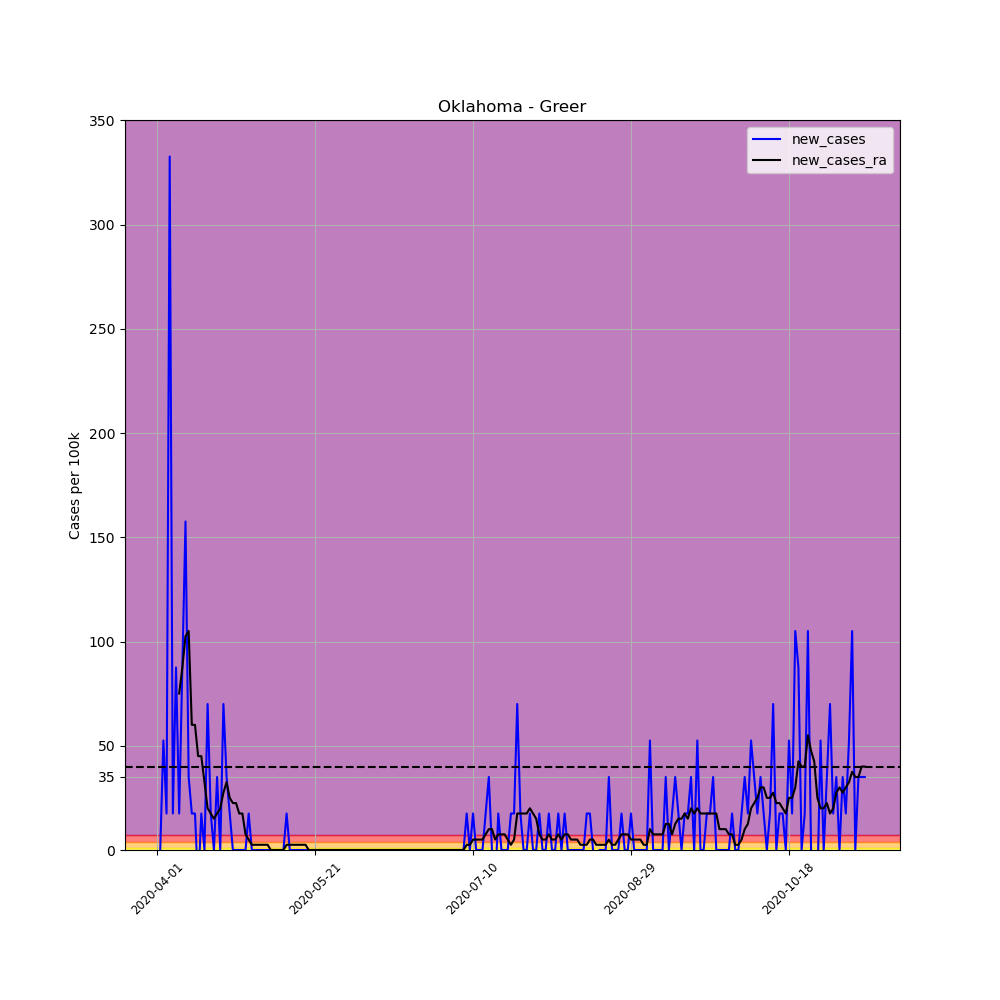

The data file committed next to this chart (first rows):
, date, county, state, fips, cases, deaths, COUNTY, STNAME, CTYNAME, POPESTIMATE2019, per_100k, per_100k_ra, new_cases, new_cases_ra
509722, 2020-04-01, Greer, Oklahoma, 40055, 2, 1, 55, Oklahoma, Greer, 5712, 35.01, , , 
509723, 2020-04-02, Greer, Oklahoma, 40055, 2, 1, 55, Oklahoma, Greer, 5712, 35.01, , 0.0, 
509724, 2020-04-03, Greer, Oklahoma, 40055, 5, 1, 55, Oklahoma, Greer, 5712, 87.54, , 52.52, 
509725, 2020-04-04, Greer, Oklahoma, 40055, 6, 1, 55, Oklahoma, Greer, 5712, 105, , 17.51, 
509726, 2020-04-05, Greer, Oklahoma, 40055, 25, 1, 55, Oklahoma, Greer, 5712, 437.7, , 332.6, 
509727, 2020-04-06, Greer, Oklahoma, 40055, 26, 3, 55, Oklahoma, Greer, 5712, 455.2, , 17.51, 
509728, 2020-04-07, Greer, Oklahoma, 40055, 31, 3, 55, Oklahoma, Greer, 5712, 542.7, 242.6, 87.54, 
509729, 2020-04-08, Greer, Oklahoma, 40055, 32, 4, 55, Oklahoma, Greer, 5712, 560.2, 317.6, 17.51, 75.03
509730, 2020-04-09, Greer, Oklahoma, 40055, 37, 4, 55, Oklahoma, Greer, 5712, 647.8, 405.2, 87.54, 87.54
509731, 2020-04-10, Greer, Oklahoma, 40055, 46, 4, 55, Oklahoma, Greer, 5712, 805.3, 507.7, 157.6, 102.5
509732, 2020-04-11, Greer, Oklahoma, 40055, 48, 4, 55, Oklahoma, Greer, 5712, 840.3, 612.7, 35.01, 105
509733, 2020-04-12, Greer, Oklahoma, 40055, 49, 4, 55, Oklahoma, Greer, 5712, 857.8, 672.8, 17.51, 60.02
509734, 2020-04-13, Greer, Oklahoma, 40055, 50, 4, 55, Oklahoma, Greer, 5712, 875.4, 732.8, 17.51, 60.02
509735, 2020-04-14, Greer, Oklahoma, 40055, 49, 4, 55, Oklahoma, Greer, 5712, 857.8, 777.8, -17.51, 45.02
509736, 2020-04-15, Greer, Oklahoma, 40055, 50, 4, 55, Oklahoma, Greer, 5712, 875.4, 822.8, 17.51, 45.02
509737, 2020-04-16, Greer, Oklahoma, 40055, 50, 4, 55, Oklahoma, Greer, 5712, 875.4, 855.3, 0.0, 32.51
509738, 2020-04-17, Greer, Oklahoma, 40055, 54, 5, 55, Oklahoma, Greer, 5712, 945.4, 875.4, 70.03, 20.01
509739, 2020-04-18, Greer, Oklahoma, 40055, 55, 5, 55, Oklahoma, Greer, 5712, 962.9, 892.9, 17.51, 17.51
509740, 2020-04-19, Greer, Oklahoma, 40055, 55, 5, 55, Oklahoma, Greer, 5712, 962.9, 907.9, 0.0, 15.01
509741, 2020-04-20, Greer, Oklahoma, 40055, 57, 5, 55, Oklahoma, Greer, 5712, 997.9, 925.4, 35.01, 17.51
509742, 2020-04-21, Greer, Oklahoma, 40055, 57, 6, 55, Oklahoma, Greer, 5712, 997.9, 945.4, 0.0, 20.01
509743, 2020-04-22, Greer, Oklahoma, 40055, 61, 6, 55, Oklahoma, Greer, 5712, 1068, 972.9, 70.03, 27.51
509744, 2020-04-23, Greer, Oklahoma, 40055, 63, 6, 55, Oklahoma, Greer, 5712, 1103, 1005, 35.01, 32.51
509745, 2020-04-24, Greer, Oklahoma, 40055, 64, 6, 55, Oklahoma, Greer, 5712, 1120, 1030, 17.51, 25.01
509746, 2020-04-25, Greer, Oklahoma, 40055, 64, 6, 55, Oklahoma, Greer, 5712, 1120, 1053, 0.0, 22.51
509747, 2020-04-26, Greer, Oklahoma, 40055, 64, 6, 55, Oklahoma, Greer, 5712, 1120, 1075, 0.0, 22.51
509748, 2020-04-27, Greer, Oklahoma, 40055, 64, 6, 55, Oklahoma, Greer, 5712, 1120, 1093, 0.0, 17.51
509749, 2020-04-28, Greer, Oklahoma, 40055, 64, 6, 55, Oklahoma, Greer, 5712, 1120, 1110, 0.0, 17.51
509750, 2020-04-29, Greer, Oklahoma, 40055, 64, 6, 55, Oklahoma, Greer, 5712, 1120, 1118, 0.0, 7.503
509751, 2020-04-30, Greer, Oklahoma, 40055, 65, 6, 55, Oklahoma, Greer, 5712, 1138, 1123, 17.51, 5.002
509752, 2020-05-01, Greer, Oklahoma, 40055, 65, 6, 55, Oklahoma, Greer, 5712, 1138, 1125, 0.0, 2.501
509753, 2020-05-02, Greer, Oklahoma, 40055, 65, 6, 55, Oklahoma, Greer, 5712, 1138, 1128, 0.0, 2.501
509754, 2020-05-03, Greer, Oklahoma, 40055, 65, 6, 55, Oklahoma, Greer, 5712, 1138, 1130, 0.0, 2.501
509755, 2020-05-04, Greer, Oklahoma, 40055, 65, 6, 55, Oklahoma, Greer, 5712, 1138, 1133, 0.0, 2.501
509756, 2020-05-05, Greer, Oklahoma, 40055, 65, 6, 55, Oklahoma, Greer, 5712, 1138, 1135, 0.0, 2.501
509757, 2020-05-06, Greer, Oklahoma, 40055, 65, 6, 55, Oklahoma, Greer, 5712, 1138, 1138, 0.0, 2.501
509758, 2020-05-07, Greer, Oklahoma, 40055, 65, 6, 55, Oklahoma, Greer, 5712, 1138, 1138, 0.0, 0.0
509759, 2020-05-08, Greer, Oklahoma, 40055, 65, 6, 55, Oklahoma, Greer, 5712, 1138, 1138, 0.0, 0.0
509760, 2020-05-09, Greer, Oklahoma, 40055, 65, 6, 55, Oklahoma, Greer, 5712, 1138, 1138, 0.0, 0.0
509761, 2020-05-10, Greer, Oklahoma, 40055, 65, 6, 55, Oklahoma, Greer, 5712, 1138, 1138, 0.0, 0.0
509762, 2020-05-11, Greer, Oklahoma, 40055, 65, 6, 55, Oklahoma, Greer, 5712, 1138, 1138, 0.0, 0.0
509763, 2020-05-12, Greer, Oklahoma, 40055, 66, 7, 55, Oklahoma, Greer, 5712, 1155, 1140, 17.51, 2.501
509764, 2020-05-13, Greer, Oklahoma, 40055, 66, 7, 55, Oklahoma, Greer, 5712, 1155, 1143, 0.0, 2.501
509765, 2020-05-14, Greer, Oklahoma, 40055, 66, 7, 55, Oklahoma, Greer, 5712, 1155, 1145, 0.0, 2.501
509766, 2020-05-15, Greer, Oklahoma, 40055, 66, 7, 55, Oklahoma, Greer, 5712, 1155, 1148, 0.0, 2.501
509767, 2020-05-16, Greer, Oklahoma, 40055, 66, 7, 55, Oklahoma, Greer, 5712, 1155, 1150, 0.0, 2.501
509768, 2020-05-17, Greer, Oklahoma, 40055, 66, 7, 55, Oklahoma, Greer, 5712, 1155, 1153, 0.0, 2.501
509769, 2020-05-18, Greer, Oklahoma, 40055, 66, 7, 55, Oklahoma, Greer, 5712, 1155, 1155, 0.0, 2.501
509770, 2020-05-19, Greer, Oklahoma, 40055, 66, 7, 55, Oklahoma, Greer, 5712, 1155, 1155, 0.0, 0.0
509771, 2020-05-20, Greer, Oklahoma, 40055, 66, 7, 55, Oklahoma, Greer, 5712, 1155, 1155, 0.0, 0.0
509772, 2020-05-21, Greer, Oklahoma, 40055, 66, 7, 55, Oklahoma, Greer, 5712, 1155, 1155, 0.0, 0.0
509773, 2020-05-22, Greer, Oklahoma, 40055, 66, 7, 55, Oklahoma, Greer, 5712, 1155, 1155, 0.0, 0.0
509774, 2020-05-23, Greer, Oklahoma, 40055, 66, 7, 55, Oklahoma, Greer, 5712, 1155, 1155, 0.0, 0.0
509775, 2020-05-24, Greer, Oklahoma, 40055, 66, 7, 55, Oklahoma, Greer, 5712, 1155, 1155, 0.0, 0.0
509776, 2020-05-25, Greer, Oklahoma, 40055, 66, 7, 55, Oklahoma, Greer, 5712, 1155, 1155, 0.0, 0.0
509777, 2020-05-26, Greer, Oklahoma, 40055, 66, 7, 55, Oklahoma, Greer, 5712, 1155, 1155, 0.0, 0.0
509778, 2020-05-27, Greer, Oklahoma, 40055, 66, 7, 55, Oklahoma, Greer, 5712, 1155, 1155, 0.0, 0.0
509779, 2020-05-28, Greer, Oklahoma, 40055, 66, 7, 55, Oklahoma, Greer, 5712, 1155, 1155, 0.0, 0.0
509780, 2020-05-29, Greer, Oklahoma, 40055, 66, 7, 55, Oklahoma, Greer, 5712, 1155, 1155, 0.0, 0.0
509781, 2020-05-30, Greer, Oklahoma, 40055, 66, 7, 55, Oklahoma, Greer, 5712, 1155, 1155, 0.0, 0.0
... 165 more rows
